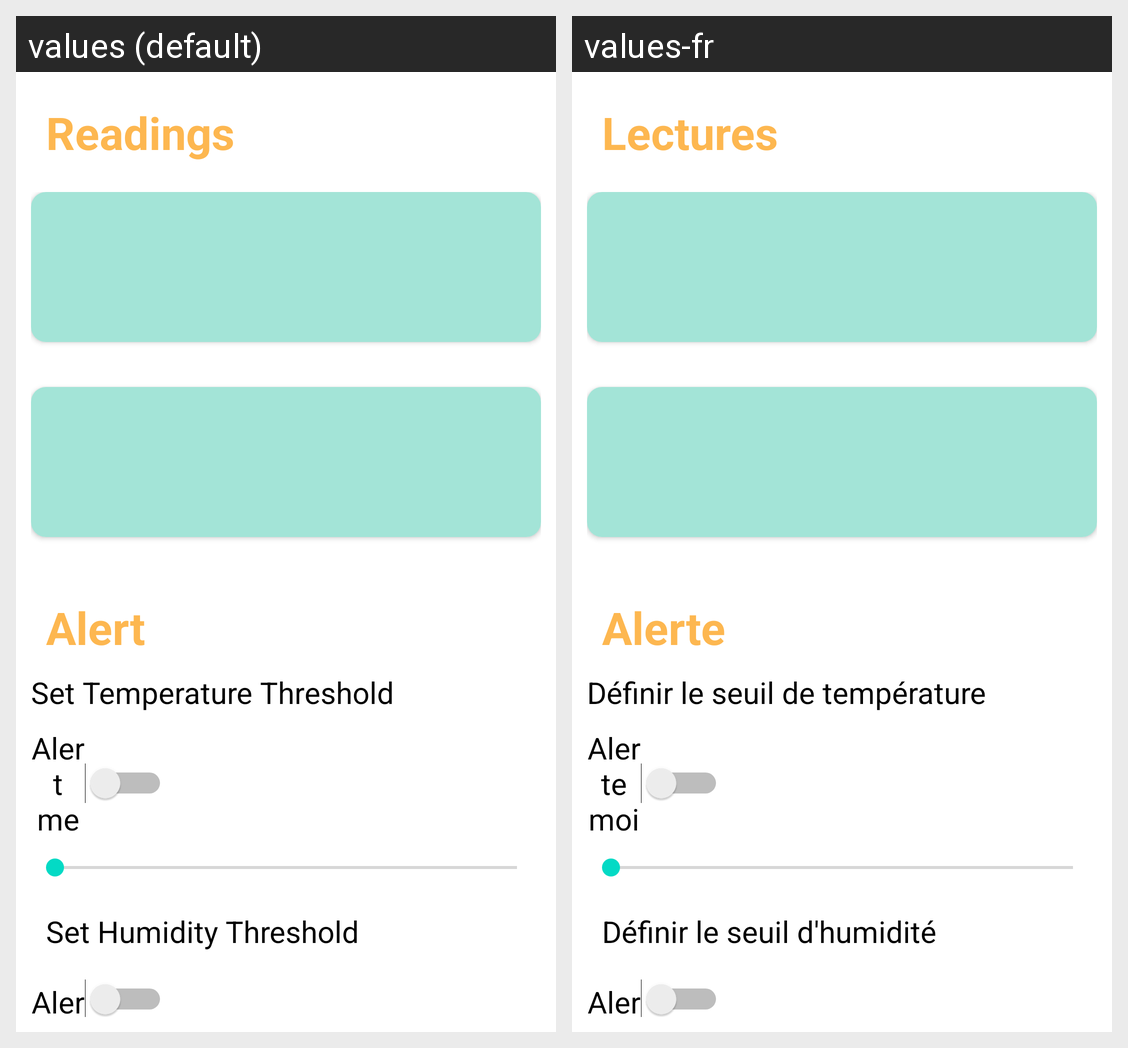

Locale-by-locale string values for the Android screen shown in this grid:
Android screen res/layout/fragment_temperature.xml rendered under 2 locales, left to right: values (default), values-fr. Device: Nexus 5 (rendered at 1080×1920; each locale shown at half size, 540×960, under a caption strip naming it); theme Theme.OneHome.
Strings drawn on this screen, with the default value and each locale's value (text and hints the layout hard-codes, and strings that could not be matched under every locale, appear in the picture but are not listed):

readings_label
  values: Readings
  values-fr: Lectures

alert_label
  values: Alert
  values-fr: Alerte

set_temperature_threshhold
  values: Set Temperature Threshold
  values-fr: Définir le seuil de température

alert_me
  values: Alert me
  values-fr: Alerte moi

set_humidity_threshhold
  values: Set Humidity Threshold
  values-fr: Définir le seuil d'humidité
